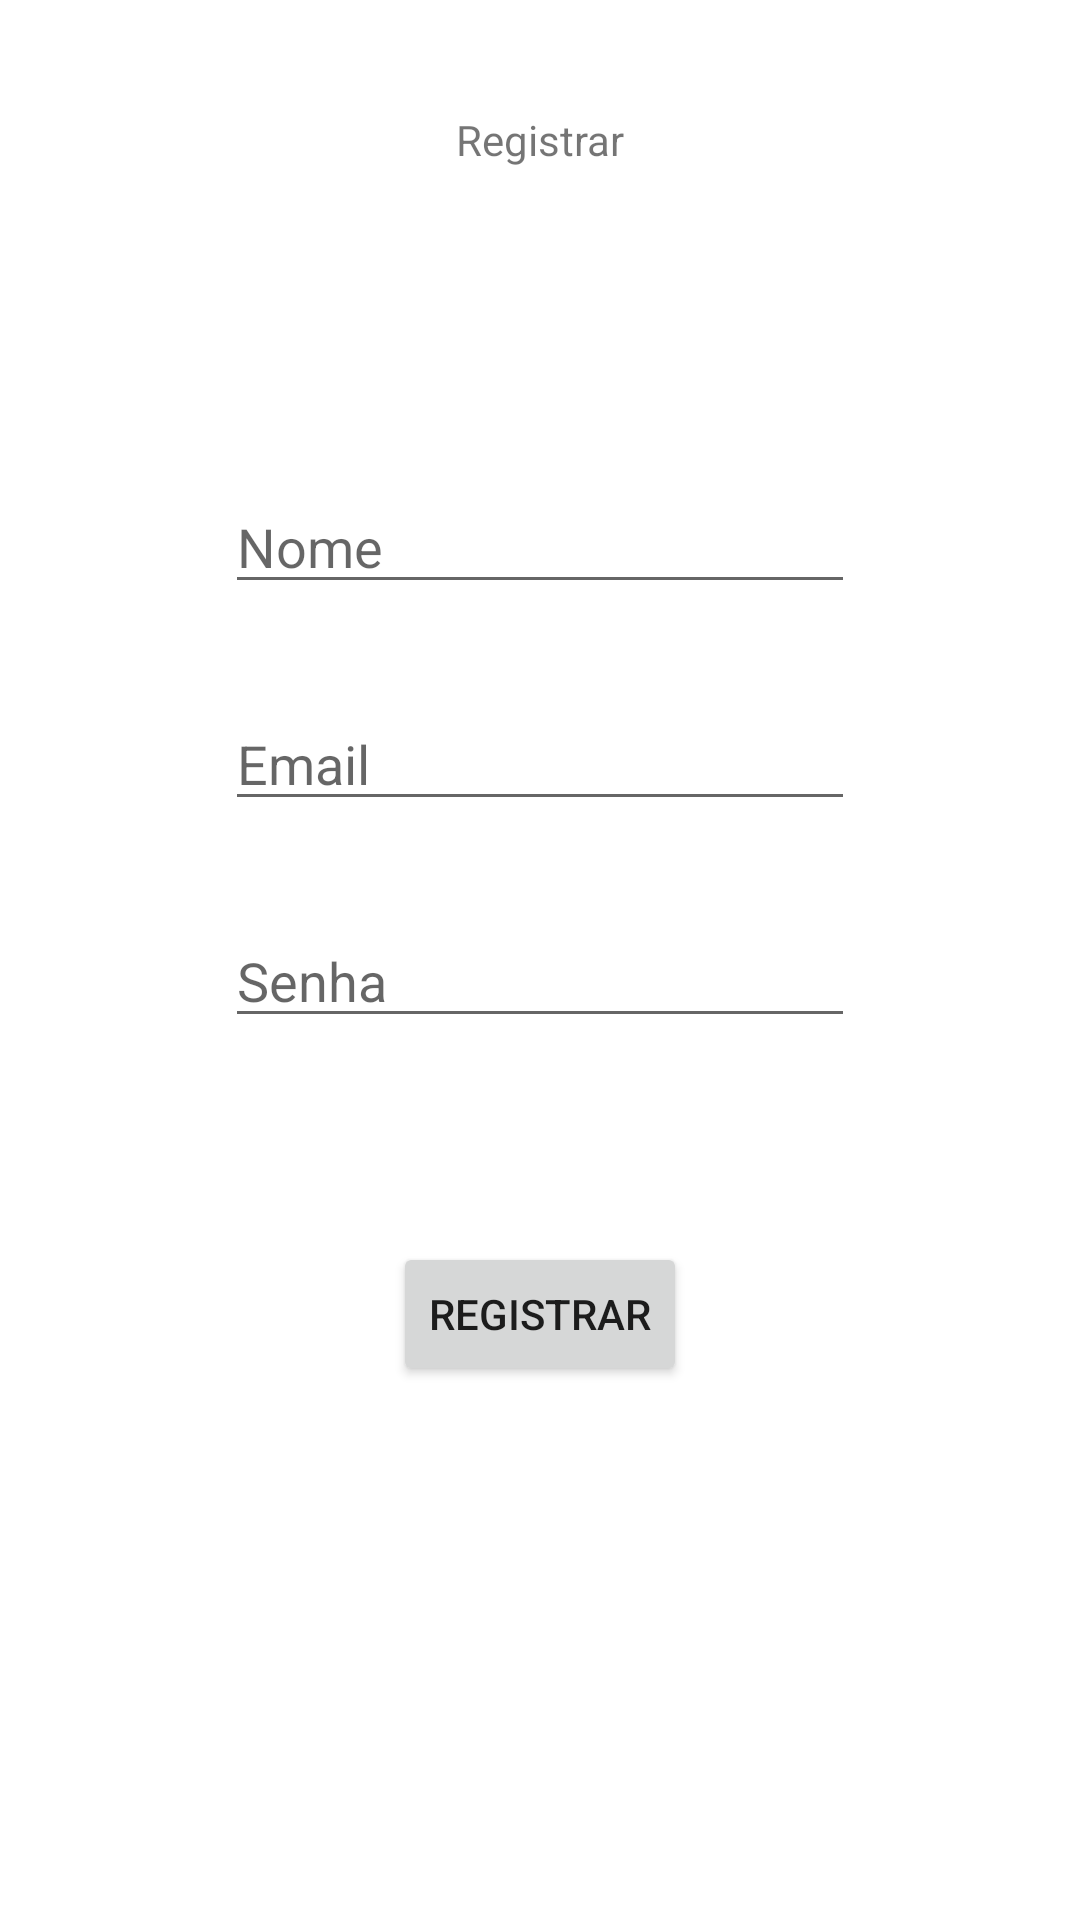

The Android layout XML behind this screen, and the referenced resources:
<!-- AndroidManifest.xml: application theme Theme.Boaviagem -->
<!-- res/layout/activity_register.xml -->
<?xml version="1.0" encoding="utf-8"?>
<androidx.constraintlayout.widget.ConstraintLayout xmlns:android="http://schemas.android.com/apk/res/android"
    xmlns:app="http://schemas.android.com/apk/res-auto"
    xmlns:tools="http://schemas.android.com/tools"
    android:layout_width="match_parent"
    android:layout_height="match_parent"
    tools:context=".ui.register.RegisterActivity">

    <TextView
        android:id="@+id/textView2"
        android:layout_width="wrap_content"
        android:layout_height="wrap_content"
        android:layout_marginTop="37dp"
        android:text="@string/action_sign_in_short"
        app:layout_constraintEnd_toEndOf="parent"
        app:layout_constraintStart_toStartOf="parent"
        app:layout_constraintTop_toTopOf="parent" />

    <EditText
        android:id="@+id/editTextTextPersonName"
        android:layout_width="wrap_content"
        android:layout_height="wrap_content"
        android:layout_marginTop="104dp"
        android:ems="10"
        android:hint="@string/name"
        android:inputType="textPersonName"
        app:layout_constraintEnd_toEndOf="parent"
        app:layout_constraintStart_toStartOf="parent"
        app:layout_constraintTop_toBottomOf="@+id/textView2" />

    <EditText
        android:id="@+id/editTextTextEmailAddress"
        android:layout_width="wrap_content"
        android:layout_height="wrap_content"
        android:layout_marginTop="31dp"
        android:ems="10"
        android:hint="@string/prompt_email"
        android:inputType="textEmailAddress"
        app:layout_constraintEnd_toEndOf="parent"
        app:layout_constraintStart_toStartOf="parent"
        app:layout_constraintTop_toBottomOf="@+id/editTextTextPersonName" />

    <EditText
        android:id="@+id/editTextTextPassword"
        android:layout_width="wrap_content"
        android:layout_height="wrap_content"
        android:layout_marginTop="31dp"
        android:ems="10"
        android:inputType="textPassword"
        android:hint="@string/prompt_password"
        app:layout_constraintEnd_toEndOf="parent"
        app:layout_constraintStart_toStartOf="parent"
        app:layout_constraintTop_toBottomOf="@+id/editTextTextEmailAddress" />

    <Button
        android:id="@+id/button"
        android:layout_width="wrap_content"
        android:layout_height="wrap_content"
        android:layout_marginTop="68dp"
        android:text="@string/action_sign_in_short"
        app:layout_constraintEnd_toEndOf="parent"
        app:layout_constraintStart_toStartOf="parent"
        app:layout_constraintTop_toBottomOf="@+id/editTextTextPassword" />

</androidx.constraintlayout.widget.ConstraintLayout>
<!-- resources referenced by this layout -->
<resources>
  <string name="action_sign_in_short">Registrar</string>
  <string name="name">Nome</string>
  <string name="prompt_email">Email</string>
  <string name="prompt_password">Senha</string>
  <style name="Theme.Boaviagem" parent="Theme.MaterialComponents.DayNight.DarkActionBar">
          
          <item name="colorPrimary">@color/purple_500</item>
          <item name="colorPrimaryVariant">@color/purple_700</item>
          <item name="colorOnPrimary">@color/white</item>
          
          <item name="colorSecondary">@color/teal_200</item>
          <item name="colorSecondaryVariant">@color/teal_700</item>
          <item name="colorOnSecondary">@color/black</item>
          
          <item name="android:statusBarColor" tools:targetApi="l">?attr/colorPrimaryVariant</item>
          
      </style>
  <!-- not gathered from this repository: default colours our renderer supplied (Android Studio template values) -->
  <color name="purple_500">#FF6200EE</color>
  <color name="purple_700">#FF3700B3</color>
  <color name="teal_200">#FF03DAC5</color>
  <color name="teal_700">#FF018786</color>
  <color name="black">#FF000000</color>
  <color name="white">#FFFFFFFF</color>
</resources>
